Dataset: snacks (GitHub, WooRaZil-Boy/Raywenderlich_iOS). Classes: apple, banana, cake, candy, carrot, cookie, doughnut, grape, hot dog, ice cream, juice, muffin, orange, pineapple, popcorn, pretzel, salad, strawberry, waffle, watermelon.

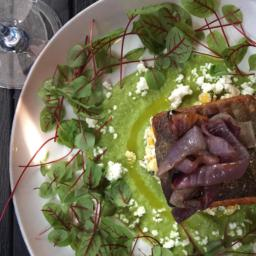
Label: salad

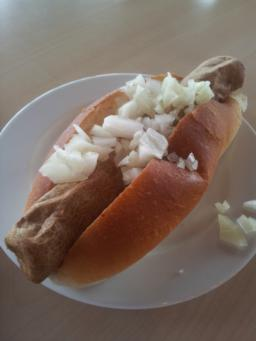
Label: hot dog

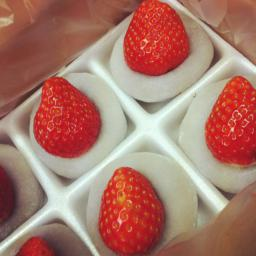
Label: strawberry

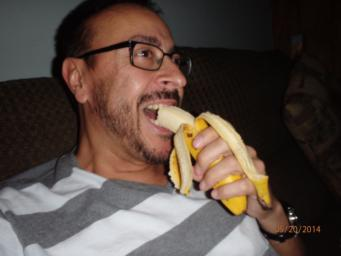
Label: banana

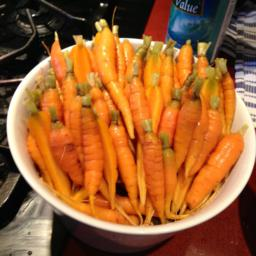
Label: carrot
